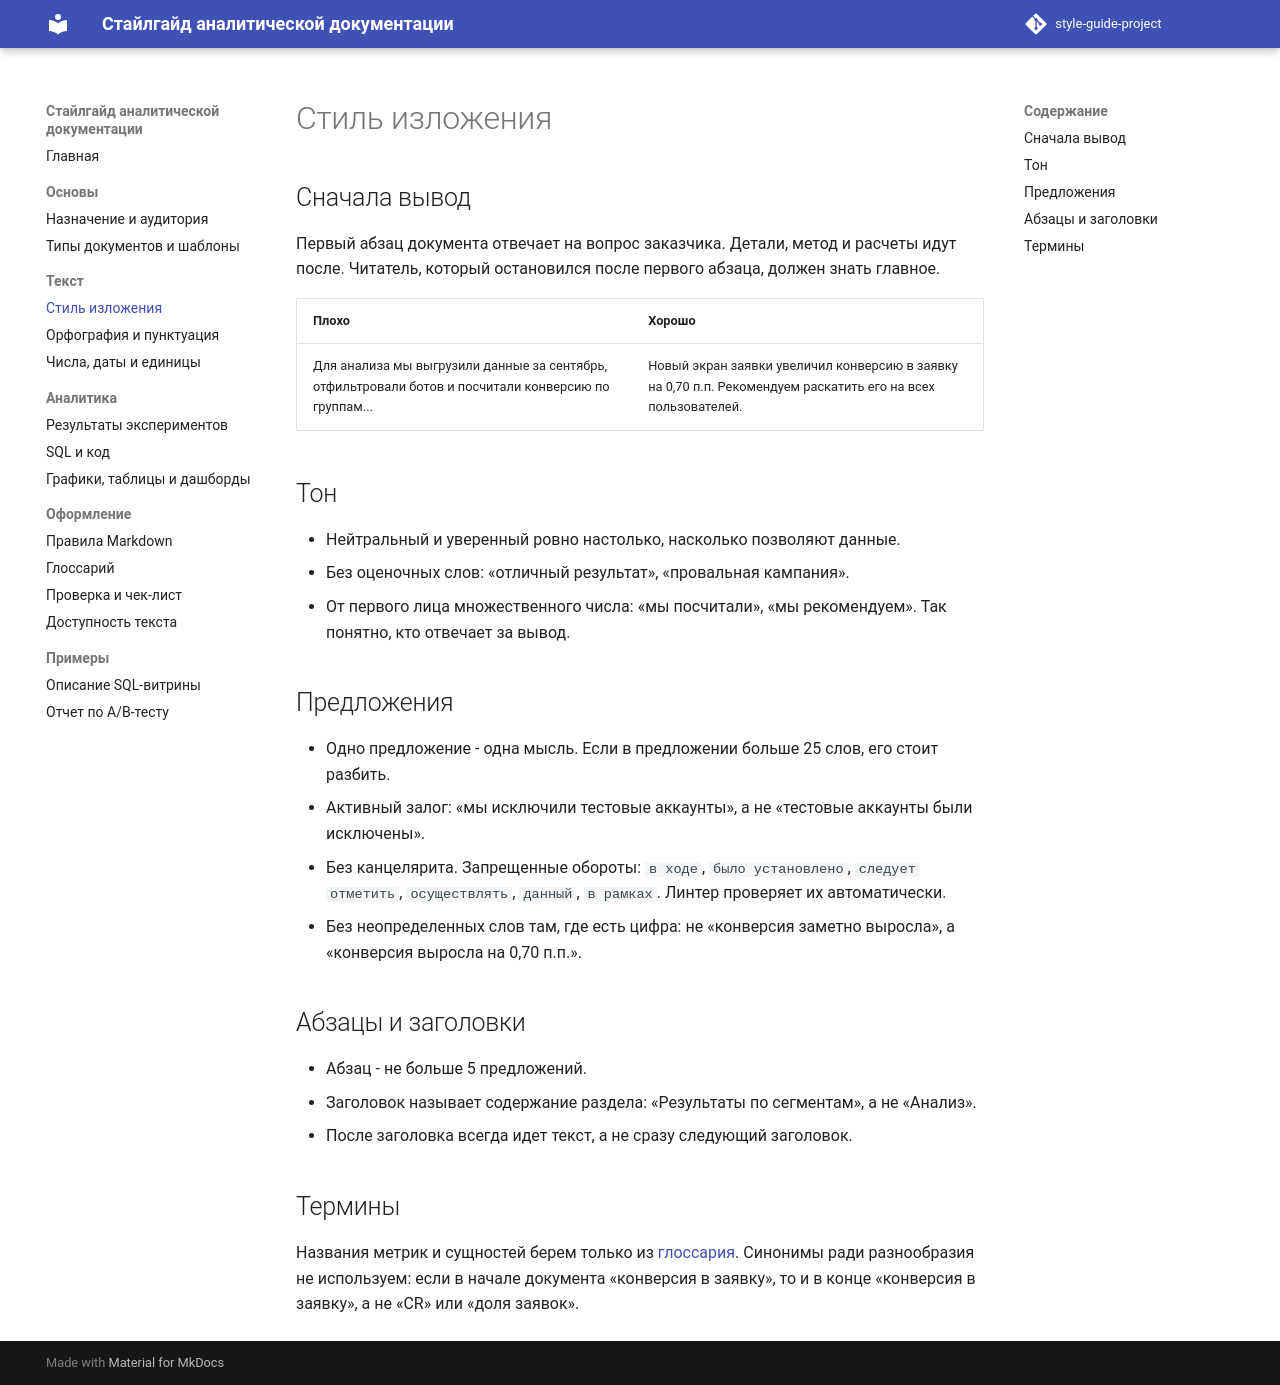

repository: AEli05/style-guide-project · page: language/index.html · generator: mkdocs

# Стиль изложения

## Сначала вывод

Первый абзац документа отвечает на вопрос заказчика. Детали, метод и расчеты идут после. Читатель, который остановился после первого абзаца, должен знать главное.

| Плохо | Хорошо |
| --- | --- |
| Для анализа мы выгрузили данные за сентябрь, отфильтровали ботов и посчитали конверсию по группам... | Новый экран заявки увеличил конверсию в заявку на 0,70 п.п. Рекомендуем раскатить его на всех пользователей. |

## Тон

- Нейтральный и уверенный ровно настолько, насколько позволяют данные.
- Без оценочных слов: «отличный результат», «провальная кампания».
- От первого лица множественного числа: «мы посчитали», «мы рекомендуем». Так понятно, кто отвечает за вывод.

## Предложения

- Одно предложение - одна мысль. Если в предложении больше 25 слов, его стоит разбить.
- Активный залог: «мы исключили тестовые аккаунты», а не «тестовые аккаунты были исключены».
- Без канцелярита. Запрещенные обороты: `в ходе`, `было установлено`, `следует отметить`, `осуществлять`, `данный`, `в рамках`. Линтер проверяет их автоматически.
- Без неопределенных слов там, где есть цифра: не «конверсия заметно выросла», а «конверсия выросла на 0,70 п.п.».

## Абзацы и заголовки

- Абзац - не больше 5 предложений.
- Заголовок называет содержание раздела: «Результаты по сегментам», а не «Анализ».
- После заголовка всегда идет текст, а не сразу следующий заголовок.

## Термины

Названия метрик и сущностей берем только из [глоссария](glossary.md). Синонимы ради разнообразия не используем: если в начале документа «конверсия в заявку», то и в конце «конверсия в заявку», а не «CR» или «доля заявок».
